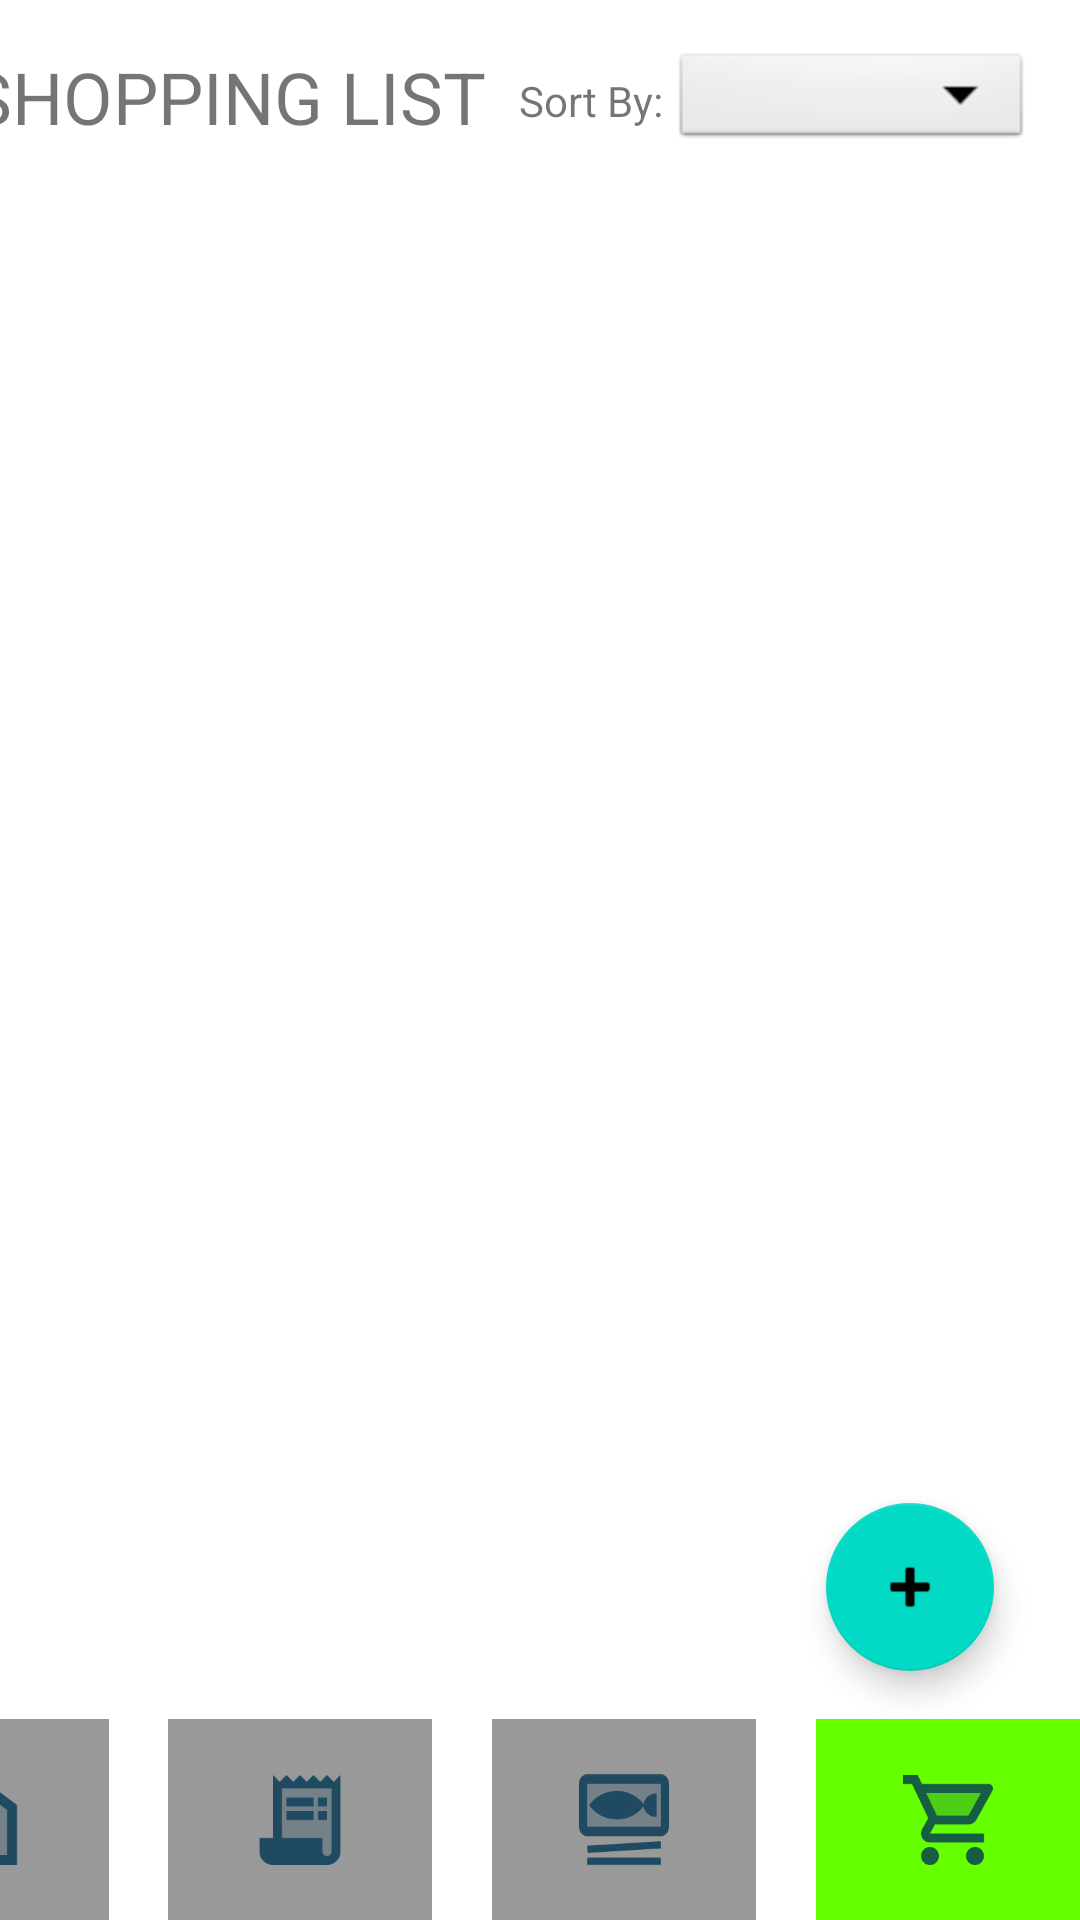

Produce the Android XML layout that renders to this screen, including the resource entries it uses.
<!-- AndroidManifest.xml: application theme Theme.FoodCart -->
<!-- res/layout/activity_shopping_list.xml -->
<?xml version="1.0" encoding="utf-8"?>
<androidx.constraintlayout.widget.ConstraintLayout xmlns:android="http://schemas.android.com/apk/res/android"
    xmlns:app="http://schemas.android.com/apk/res-auto"
    xmlns:tools="http://schemas.android.com/tools"
    android:layout_width="match_parent"
    android:layout_height="match_parent"
    tools:context=".ingredients.IngredientActivity">

    <TextView
        android:id="@+id/shopping_list_title"
        android:layout_width="192dp"
        android:layout_height="30dp"
        android:layout_marginTop="16dp"
        android:text="SHOPPING LIST"
        android:textSize="24sp"
        app:layout_constraintEnd_toStartOf="@+id/shopping_list_sort"
        app:layout_constraintHorizontal_bias="0.566"
        app:layout_constraintStart_toStartOf="parent"
        app:layout_constraintTop_toTopOf="parent" />

    <TextView
        android:id="@+id/shopping_list_sort"
        android:layout_width="51dp"
        android:layout_height="22dp"
        android:layout_marginTop="24dp"
        android:text="Sort By: "
        app:layout_constraintEnd_toStartOf="@+id/shopping_list_sort_select"
        app:layout_constraintTop_toTopOf="parent" />

    <Spinner
        android:id="@+id/shopping_list_sort_select"
        android:layout_width="120dp"
        android:layout_height="35dp"
        android:layout_marginTop="16dp"
        android:layout_marginEnd="16dp"
        android:background="@android:drawable/btn_dropdown"
        android:spinnerMode="dropdown"
        app:layout_constraintEnd_toEndOf="parent"
        app:layout_constraintTop_toTopOf="parent" />

    <ListView
        android:id="@+id/shopping_list"
        android:layout_width="match_parent"
        android:layout_height="533dp"
        android:choiceMode="multipleChoice"
        app:layout_constraintBottom_toBottomOf="parent"
        app:layout_constraintEnd_toEndOf="parent"
        app:layout_constraintHorizontal_bias="0.0"
        app:layout_constraintStart_toStartOf="parent"
        app:layout_constraintTop_toBottomOf="@+id/shopping_list_sort_select">

    </ListView>

    <com.google.android.material.floatingactionbutton.FloatingActionButton
        android:id="@+id/add_item_button"
        android:layout_width="wrap_content"
        android:layout_height="wrap_content"
        android:layout_gravity="bottom|end"
        android:layout_margin="16dp"
        android:clipToPadding="false"
        android:clipChildren="false"
        android:layout_marginTop="24dp"
        android:contentDescription="Add Item Button"
        app:layout_constraintBottom_toTopOf="@+id/shoppinglist_tab"
        app:layout_constraintEnd_toEndOf="parent"
        app:layout_constraintHorizontal_bias="0.954"
        app:layout_constraintStart_toStartOf="parent"
        app:layout_constraintVertical_bias="0.409"
        app:srcCompat="@android:drawable/ic_input_add" />

    <ImageButton
        android:id="@+id/ingredients_tab"
        android:background="@color/grey"
        android:layout_width="88dp"
        android:layout_height="67dp"
        android:layout_marginEnd="20dp"
        android:src="@drawable/ic_ingredient"
        app:layout_constraintBottom_toBottomOf="parent"
        android:contentDescription="Go To Ingredients"
        app:layout_constraintEnd_toStartOf="@+id/recipes_tab" />

    <ImageButton
        android:id="@+id/recipes_tab"
        android:background="@color/grey"
        android:layout_width="88dp"
        android:layout_height="67dp"
        android:layout_marginEnd="20dp"
        android:src="@drawable/ic_recipe"
        app:layout_constraintBottom_toBottomOf="parent"
        android:contentDescription="Go To Recipes"
        app:layout_constraintEnd_toStartOf="@+id/mealplans_tab" />

    <ImageButton
        android:id="@+id/mealplans_tab"
        android:background="@color/grey"
        android:layout_width="88dp"
        android:layout_height="67dp"
        android:layout_marginEnd="20dp"
        android:src="@drawable/ic_meal_plan"
        app:layout_constraintBottom_toBottomOf="parent"
        android:contentDescription="Go To Meal Plans"
        app:layout_constraintEnd_toStartOf="@+id/shoppinglist_tab" />

    <ImageButton
        android:id="@+id/shoppinglist_tab"
        android:background="@color/green"
        android:layout_width="88dp"
        android:layout_height="67dp"
        android:contentDescription="Go To Shopping List"
        android:src="@drawable/ic_shopping_list"
        app:layout_constraintBottom_toBottomOf="parent"
        app:layout_constraintEnd_toEndOf="parent" />

</androidx.constraintlayout.widget.ConstraintLayout>
<!-- resources referenced by this layout -->
<resources>
  <color name="green">#66ff00</color>
  <color name="grey">#999999</color>
  <!-- drawable ic_ingredient (drawable-anydpi) -->
  <vector xmlns:android="http://schemas.android.com/apk/res/android"
      android:width="30dp"
      android:height="30dp"
      android:viewportWidth="24"
      android:viewportHeight="24"
      android:tint="#003554"
      android:alpha="0.8">
    <group android:scaleX="1.3333334"
        android:scaleY="1.3333334"
        android:translateX="-4"
        android:translateY="-4">
      <path
          android:fillColor="@android:color/white"
          android:pathData="M12,5.5l6,4.5v9H6v-9L12,5.5M11.5,9.5v3H11v-3h-1v3H9.5v-3h-1v3c0,0.83 0.67,1.5 1.5,1.5v4h1v-4c0.83,0 1.5,-0.67 1.5,-1.5v-3H11.5zM13,11.5v3h1V18h1V9.5C13.9,9.5 13,10.4 13,11.5z"
          android:strokeAlpha="0.3"
          android:fillAlpha="0.3"/>
      <path
          android:fillColor="@android:color/white"
          android:pathData="M12,5.5l6,4.5v9H6v-9L12,5.5M12,3L4,9v12h16V9L12,3L12,3zM11.5,9.5v3H11v-3h-1v3H9.5v-3h-1v3c0,0.83 0.67,1.5 1.5,1.5v4h1v-4c0.83,0 1.5,-0.67 1.5,-1.5v-3H11.5zM13,11.5v3h1V18h1V9.5C13.9,9.5 13,10.4 13,11.5z"/>
    </group>
  </vector>
  <!-- drawable ic_shopping_list (drawable-anydpi) -->
  <vector xmlns:android="http://schemas.android.com/apk/res/android"
      android:width="30dp"
      android:height="30dp"
      android:viewportWidth="24"
      android:viewportHeight="24"
      android:tint="#003554"
      android:alpha="0.8">
    <group android:scaleX="1.2"
        android:scaleY="1.2"
        android:translateX="-1.2"
        android:translateY="-2.4">
      <path
          android:fillColor="@android:color/white"
          android:pathData="M15.55,11l2.76,-5H6.16l2.37,5z"
          android:strokeAlpha="0.3"
          android:fillAlpha="0.3"/>
      <path
          android:fillColor="@android:color/white"
          android:pathData="M15.55,13c0.75,0 1.41,-0.41 1.75,-1.03l3.58,-6.49c0.37,-0.66 -0.11,-1.48 -0.87,-1.48L5.21,4l-0.94,-2L1,2v2h2l3.6,7.59 -1.35,2.44C4.52,15.37 5.48,17 7,17h12v-2L7,15l1.1,-2h7.45zM6.16,6h12.15l-2.76,5L8.53,11L6.16,6zM7,18c-1.1,0 -1.99,0.9 -1.99,2S5.9,22 7,22s2,-0.9 2,-2 -0.9,-2 -2,-2zM17,18c-1.1,0 -1.99,0.9 -1.99,2s0.89,2 1.99,2 2,-0.9 2,-2 -0.9,-2 -2,-2z"/>
    </group>
  </vector>
  <style name="Theme.FoodCart" parent="Theme.MaterialComponents.DayNight.DarkActionBar">
          
          <item name="colorPrimary">@color/purple_500</item>
          <item name="colorPrimaryVariant">@color/purple_700</item>
          <item name="colorOnPrimary">@color/white</item>
          
          <item name="colorSecondary">@color/teal_200</item>
          <item name="colorSecondaryVariant">@color/teal_700</item>
          <item name="colorOnSecondary">@color/black</item>
          
          <item name="android:statusBarColor">?attr/colorPrimaryVariant</item>
          
      </style>
  <color name="purple_500">#FF6200EE</color>
  <color name="purple_700">#FF3700B3</color>
  <color name="white">#FFFFFFFF</color>
  <color name="teal_200">#FF03DAC5</color>
  <color name="teal_700">#FF018786</color>
  <color name="black">#FF000000</color>
</resources>
